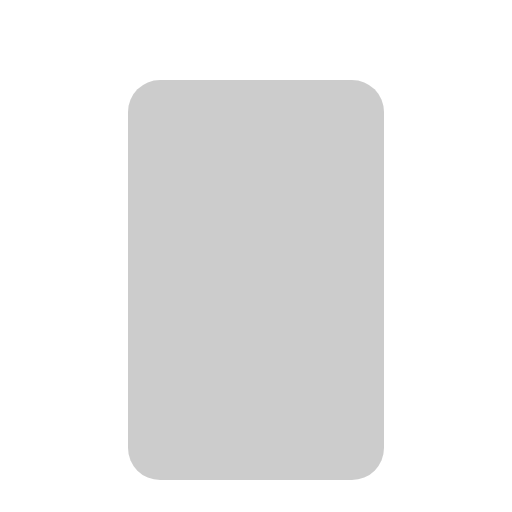
t = 0.00 s
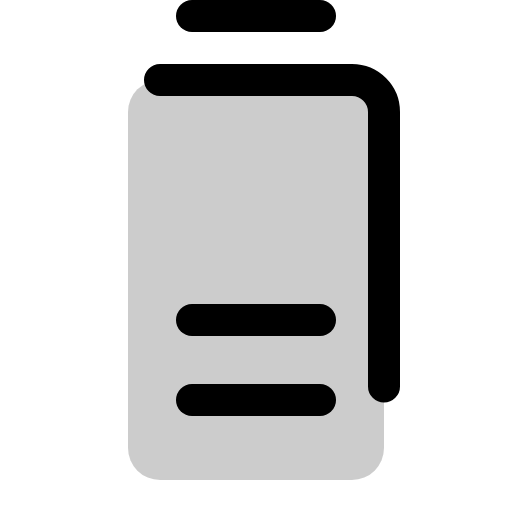
t = 0.38 s
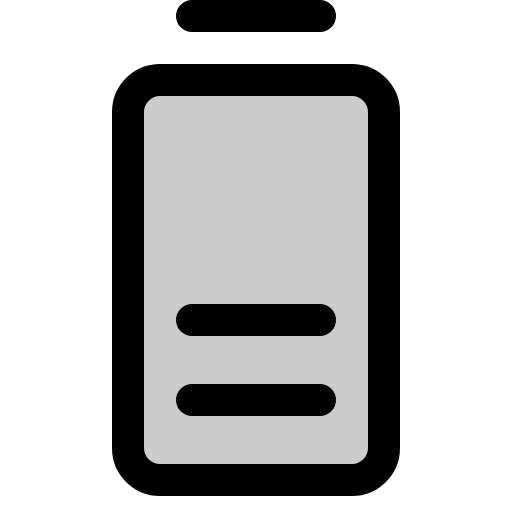
t = 1.13 s
t = 1.50 s: frame unchanged from t = 1.13 s, image omitted
t = 1.88 s: frame unchanged from t = 1.13 s, image omitted
t = 2.63 s: frame unchanged from t = 1.13 s, image omitted

The animated SVG that drew these frames (rendered in a browser with its animation timeline set to each time). Animation: 1 CSS @keyframes rule; one cycle of 3.00 s, repeats indefinitely.

<svg xmlns="http://www.w3.org/2000/svg" viewBox="0 0 256 256">
  <style>
    .draw-line {
      stroke-dasharray: 2000;
      stroke-dashoffset: 0;
    }
    svg:hover .draw-line {
      animation: phosphor-draw-in 3s ease-in-out infinite alternate;
    }
    @keyframes phosphor-draw-in {
      0%   { stroke-dashoffset: 2000; }
      50%  { stroke-dashoffset: 0; }
      100% { stroke-dashoffset: 0; }
    }
  </style><rect width="256" height="256" fill="none"/><rect x="64" y="40" width="128" height="200" rx="16" opacity="0.2"/><line x1="96" y1="8" x2="160" y2="8" fill="none" stroke="currentColor" stroke-linecap="round" stroke-linejoin="round" stroke-width="16" class="draw-line"/><rect x="64" y="40" width="128" height="200" rx="16" fill="none" stroke="currentColor" stroke-linecap="round" stroke-linejoin="round" stroke-width="16" class="draw-line"/><line x1="96" y1="160" x2="160" y2="160" fill="none" stroke="currentColor" stroke-linecap="round" stroke-linejoin="round" stroke-width="16" class="draw-line"/><line x1="96" y1="200" x2="160" y2="200" fill="none" stroke="currentColor" stroke-linecap="round" stroke-linejoin="round" stroke-width="16" class="draw-line"/></svg>
